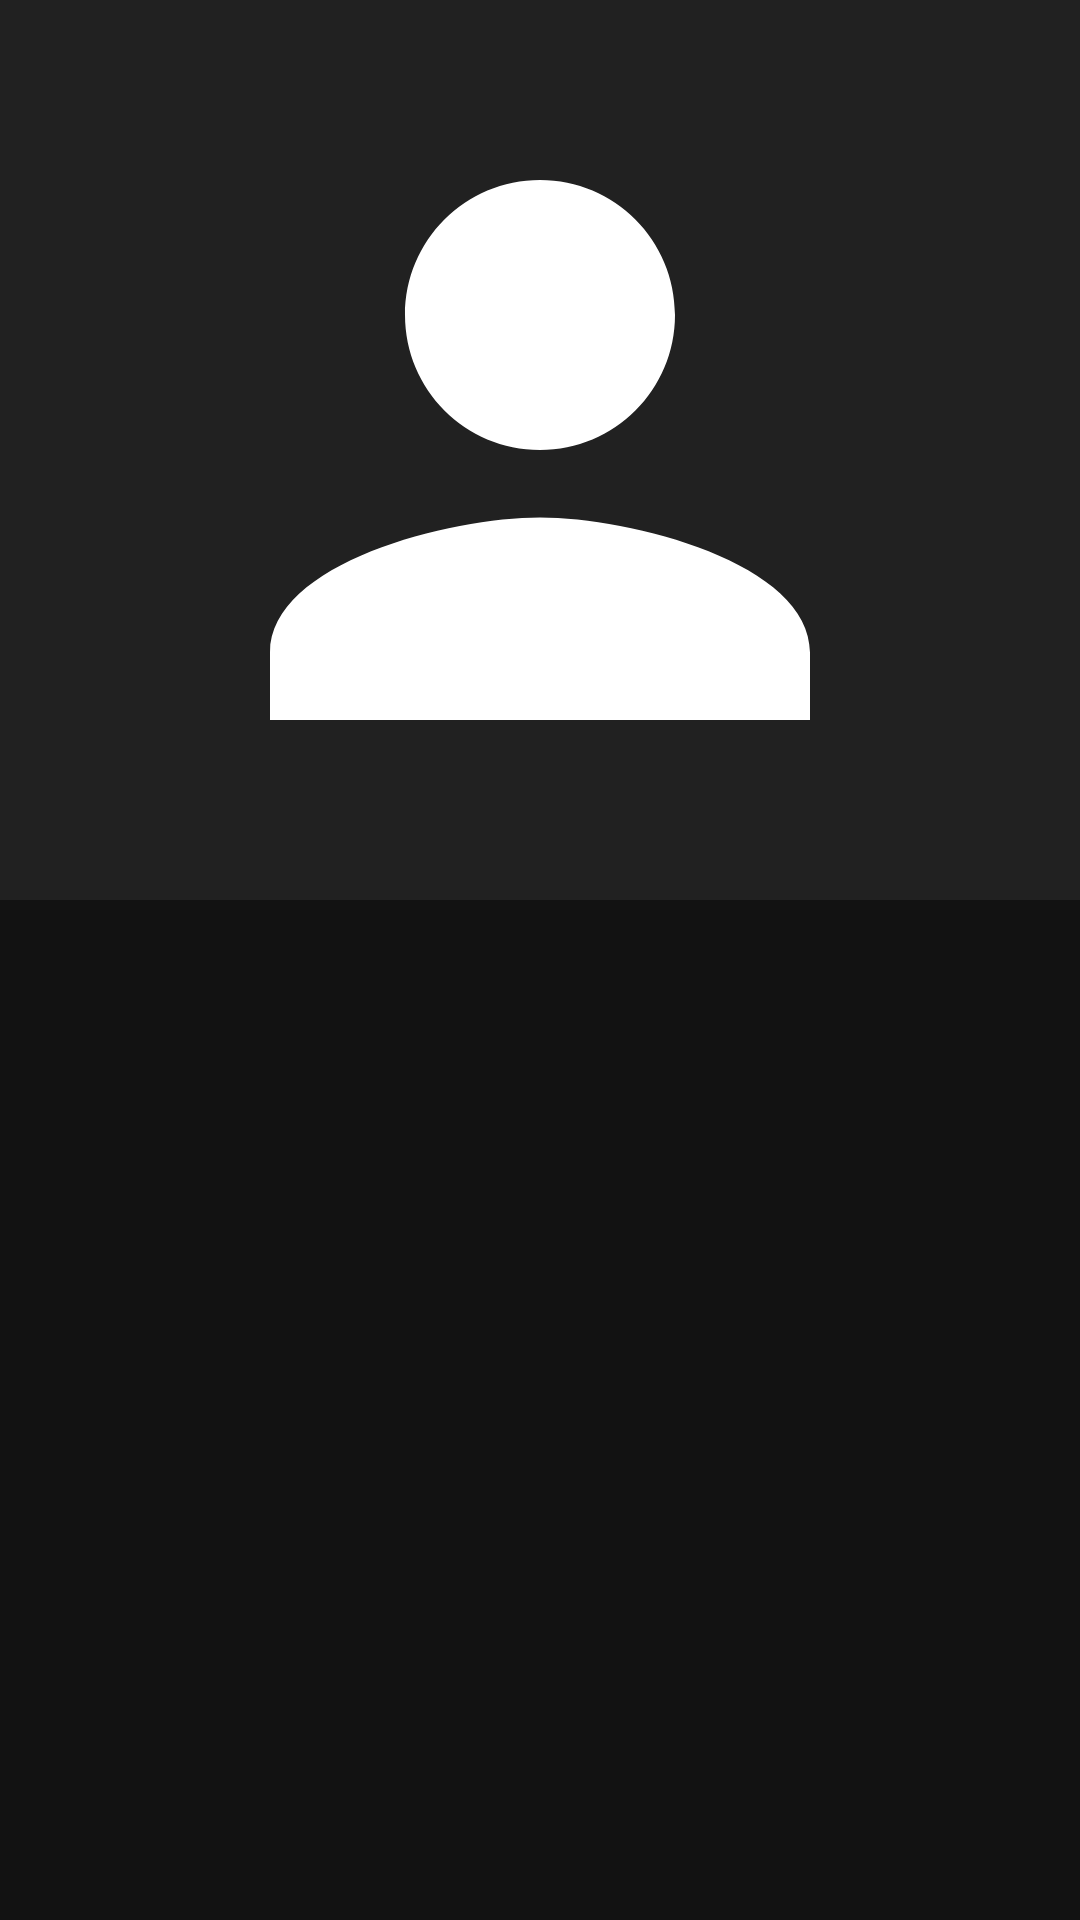

This screen was rendered from an Android layout file. Write that file and the resources it references.
<!-- AndroidManifest.xml: application theme AppTheme -->
<!-- res/layout/activity_contact_detail.xml -->
<androidx.coordinatorlayout.widget.CoordinatorLayout xmlns:android="http://schemas.android.com/apk/res/android"
                                                     android:id="@+id/coordinator"
                                                     xmlns:app="http://schemas.android.com/apk/res-auto"
                                                     xmlns:tools="http://schemas.android.com/tools"
                                                     android:layout_width="match_parent"
                                                     android:layout_height="match_parent"
                                                     android:fitsSystemWindows="true">

    <com.google.android.material.appbar.AppBarLayout
            android:id="@+id/main.appbar"
            android:layout_width="match_parent"
            android:layout_height="wrap_content"
            android:fitsSystemWindows="true"
            android:theme="@style/ThemeOverlay.AppCompat.Dark.ActionBar">

        <com.google.android.material.appbar.CollapsingToolbarLayout
                android:id="@+id/main.collapsing"
                android:layout_width="match_parent"
                android:layout_height="300dp"
                android:fitsSystemWindows="true"
                app:contentScrim="?colorToolbar"
                app:layout_scrollFlags="scroll|exitUntilCollapsed"
                app:titleEnabled="false">

            <ImageView
                    android:id="@+id/imageContactDetailAvatar"
                    android:layout_width="match_parent"
                    android:layout_height="match_parent"
                    android:fitsSystemWindows="true"
                    android:scaleType="centerCrop"
                    android:src="@drawable/ic_contact_big_placeholder"
                    app:layout_collapseMode="parallax"
                    android:transitionName="@string/image_transition" />

            <androidx.appcompat.widget.Toolbar
                    android:id="@+id/toolbar"
                    android:layout_width="match_parent"
                    android:layout_height="?attr/actionBarSize"
                    android:minHeight="?attr/actionBarSize"
                    android:gravity="top"
                    app:layout_collapseMode="pin"
                    app:titleMarginTop="15dp"
                    app:popupTheme="@style/ThemeOverlay.AppCompat.Light" />

        </com.google.android.material.appbar.CollapsingToolbarLayout>

    </com.google.android.material.appbar.AppBarLayout>

    <androidx.core.widget.NestedScrollView
            android:layout_width="match_parent"
            android:layout_height="match_parent"
            app:layout_behavior="@string/appbar_scrolling_view_behavior">

        <androidx.constraintlayout.widget.ConstraintLayout
                android:layout_width="match_parent"
                android:layout_height="match_parent"
                android:orientation="vertical"
                android:paddingTop="24dp">

            <TextView
                    android:id="@+id/textContactDetailName"
                    style="@style/ContactDetailName"
                    android:layout_width="0dp"
                    android:layout_height="wrap_content"
                    android:layout_marginStart="16dp"
                    android:ellipsize="end"
                    android:maxLines="2"
                    app:layout_constraintStart_toStartOf="parent"
                    app:layout_constraintTop_toTopOf="parent"
                    tools:text="Diego"
                    android:layout_marginEnd="8dp"
                    app:layout_constraintEnd_toStartOf="@+id/imageContactDetailStarred"/>

            <ImageView
                    android:id="@+id/imageContactDetailStarred"
                    style="@style/ContactFavorite"
                    app:layout_constraintEnd_toEndOf="parent"
                    android:layout_marginEnd="16dp"
                    app:layout_constraintTop_toTopOf="@+id/textContactDetailName"
                    app:layout_constraintBottom_toBottomOf="@+id/textContactDetailName"/>

        </androidx.constraintlayout.widget.ConstraintLayout>

    </androidx.core.widget.NestedScrollView>

</androidx.coordinatorlayout.widget.CoordinatorLayout>
<!-- resources referenced by this layout -->
<resources>
  <!-- drawable ic_contact_big_placeholder (drawable) -->
  <?xml version="1.0" encoding="utf-8"?>
  <layer-list xmlns:android="http://schemas.android.com/apk/res/android">
      <item>
          <shape android:shape="rectangle">
              <solid android:color="?colorToolbar"/>
          </shape>
      </item>
      <item android:top="4dp"
            android:bottom="4dp"
            android:left="4dp"
            android:right="4dp"
            android:drawable="@drawable/ic_person"/>
  
  </layer-list>
  <string name="image_transition">contact-avatar-transition</string>
  <style name="ContactDetailName" parent="TextAppearance.MaterialComponents.Headline5">
          <item name="android:textColor">?primaryText</item>
  
      </style>
  <style name="ContactFavorite">
          <item name="srcCompat">@drawable/ic_favorite_contact</item>
          <item name="android:layout_width">24dp</item>
          <item name="android:layout_height">24dp</item>
          <item name="android:tint">@color/colorContactStarred</item>
      </style>
  <style name="AppTheme" parent="Theme.MaterialComponents.NoActionBar">
          
          <item name="colorPrimary">@color/colorPrimary</item>
          <item name="colorPrimaryDark">@color/colorPrimaryDark</item>
          <item name="colorAccent">@color/colorAccent</item>
  
          <item name="colorIcon">@color/colorIcon</item>
          <item name="primaryText">@color/colorPrimaryText</item>
          <item name="secondaryText">@color/colorSecondaryText</item>
          <item name="colorToolbar">@color/colorToolbar</item>
      </style>
  <!-- drawable ic_person (drawable) -->
  <vector xmlns:android="http://schemas.android.com/apk/res/android"
          android:width="24dp"
          android:height="24dp"
          android:viewportWidth="24.0"
          android:viewportHeight="24.0">
      <path
          android:fillColor="?colorIcon"
          android:pathData="M12,12c2.21,0 4,-1.79 4,-4s-1.79,-4 -4,-4 -4,1.79 -4,4 1.79,4 4,4zM12,14c-2.67,0 -8,1.34 -8,4v2h16v-2c0,-2.66 -5.33,-4 -8,-4z"/>
  </vector>
  <color name="colorContactStarred">#f1c40f</color>
  <color name="colorPrimary">#008577</color>
  <color name="colorPrimaryDark">#000000</color>
  <color name="colorAccent">#D81B60</color>
  <color name="colorIcon">#FFFFFF</color>
  <color name="colorPrimaryText">#DEFFFFFF</color>
  <color name="colorSecondaryText">#99FFFFFF</color>
  <color name="colorToolbar">#212121</color>
</resources>
